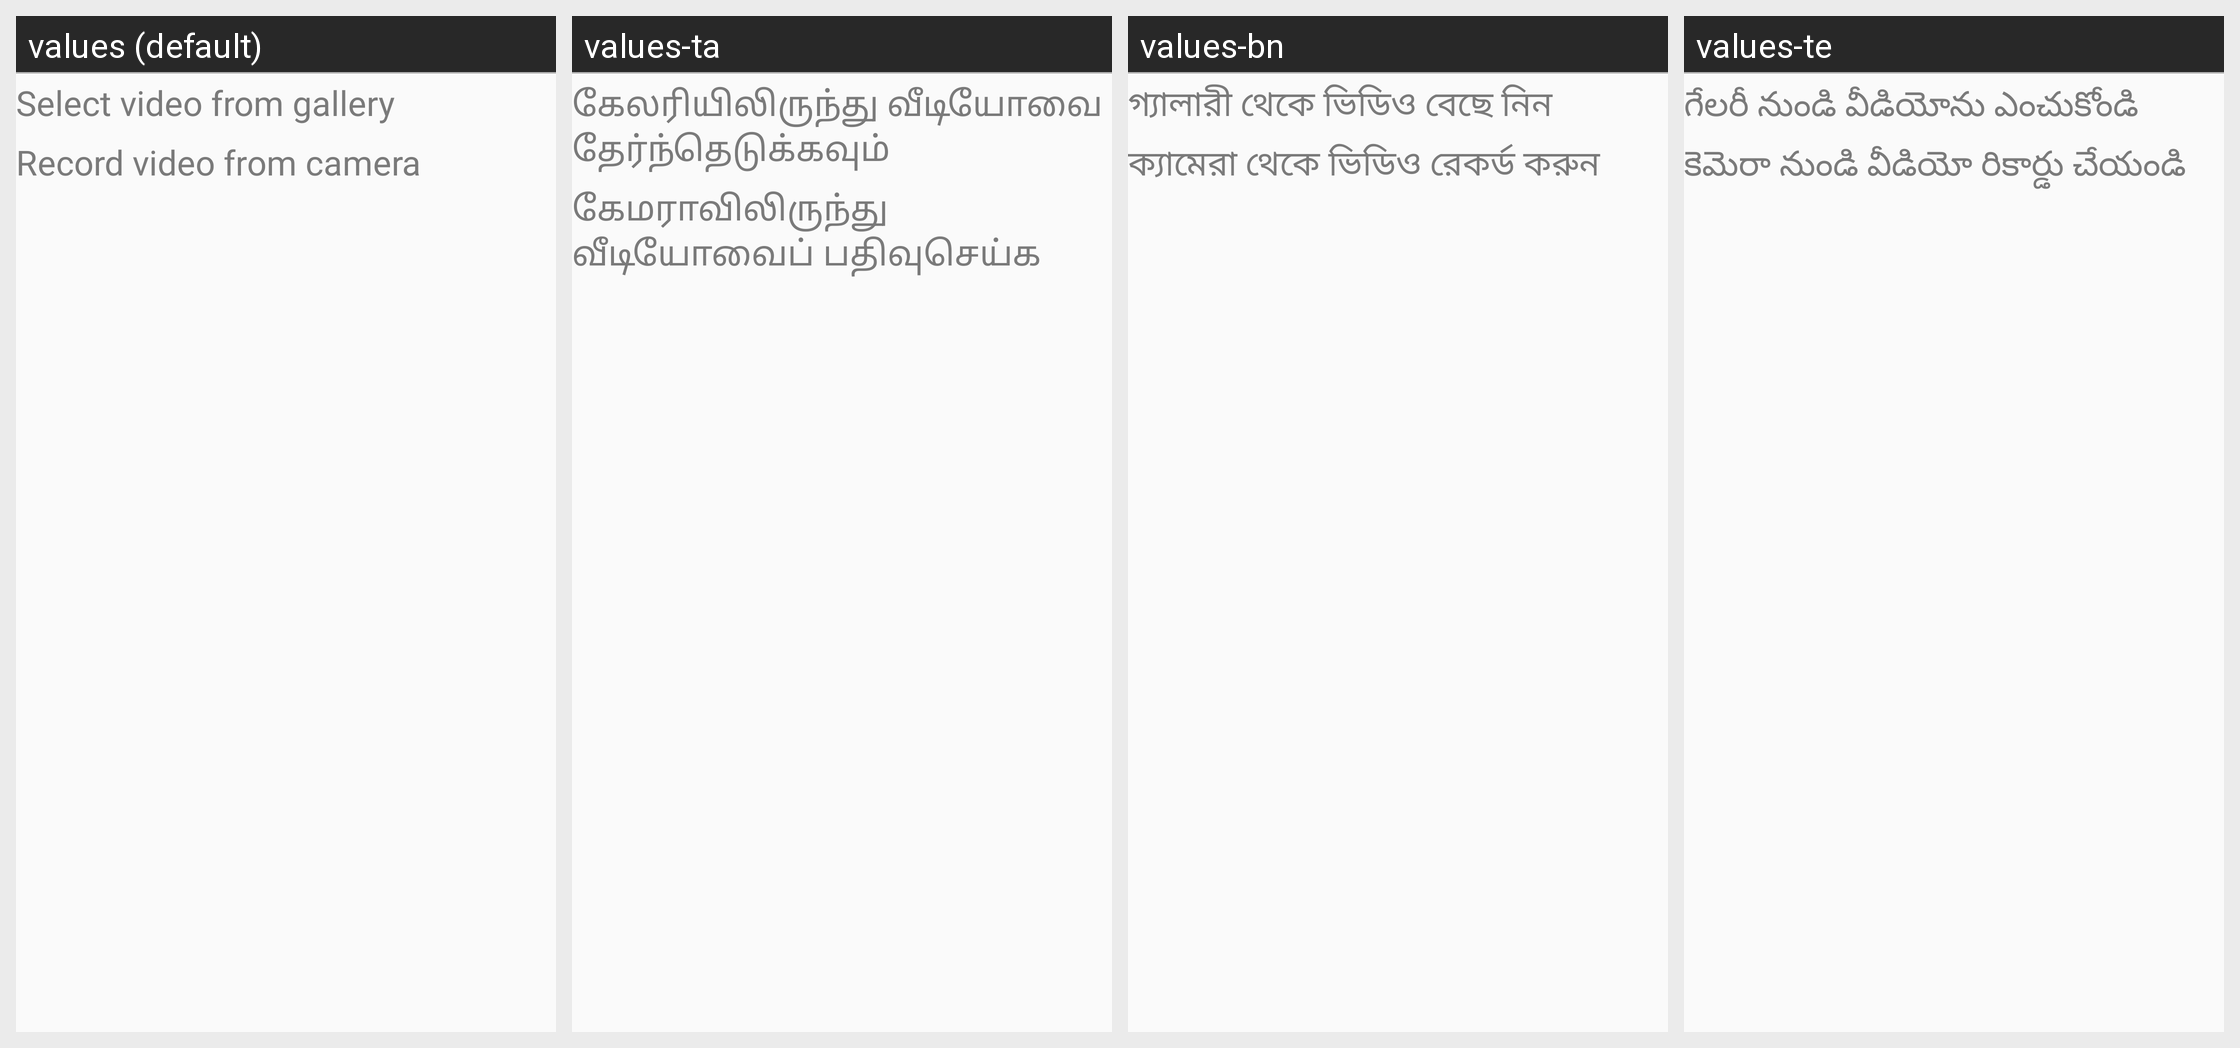

For this localized Android screen grid, give each drawn string resource with its value in every locale shown.
Android screen res/layout/opti_fragment_add_video_dialog.xml rendered under 4 locales, left to right: values (default), values-ta, values-bn, values-te. Device: Nexus 5 (rendered at 1080×1920; each locale shown at half size, 540×960, under a caption strip naming it); theme AppParentTheme.
Other locales in the repository, not shown: values-en, values-gu, values-hi, values-kn, values-mr.
Strings drawn on this screen, with the default value and each locale's value (text and hints the layout hard-codes, and strings that could not be matched under every locale, appear in the picture but are not listed):

select_video_from_gallery
  values: Select video from gallery
  values-ta: கேலரியிலிருந்து வீடியோவை தேர்ந்தெடுக்கவும்
  values-bn: গ্যালারী থেকে ভিডিও বেছে নিন
  values-te: గేలరీ నుండి వీడియోను ఎంచుకోండి

record_video_from_camera
  values: Record video from camera
  values-ta: கேமராவிலிருந்து வீடியோவைப் பதிவுசெய்க
  values-bn: ক্যামেরা থেকে ভিডিও রেকর্ড করুন
  values-te: కెమెరా నుండి వీడియో రికార్డు చేయండి
